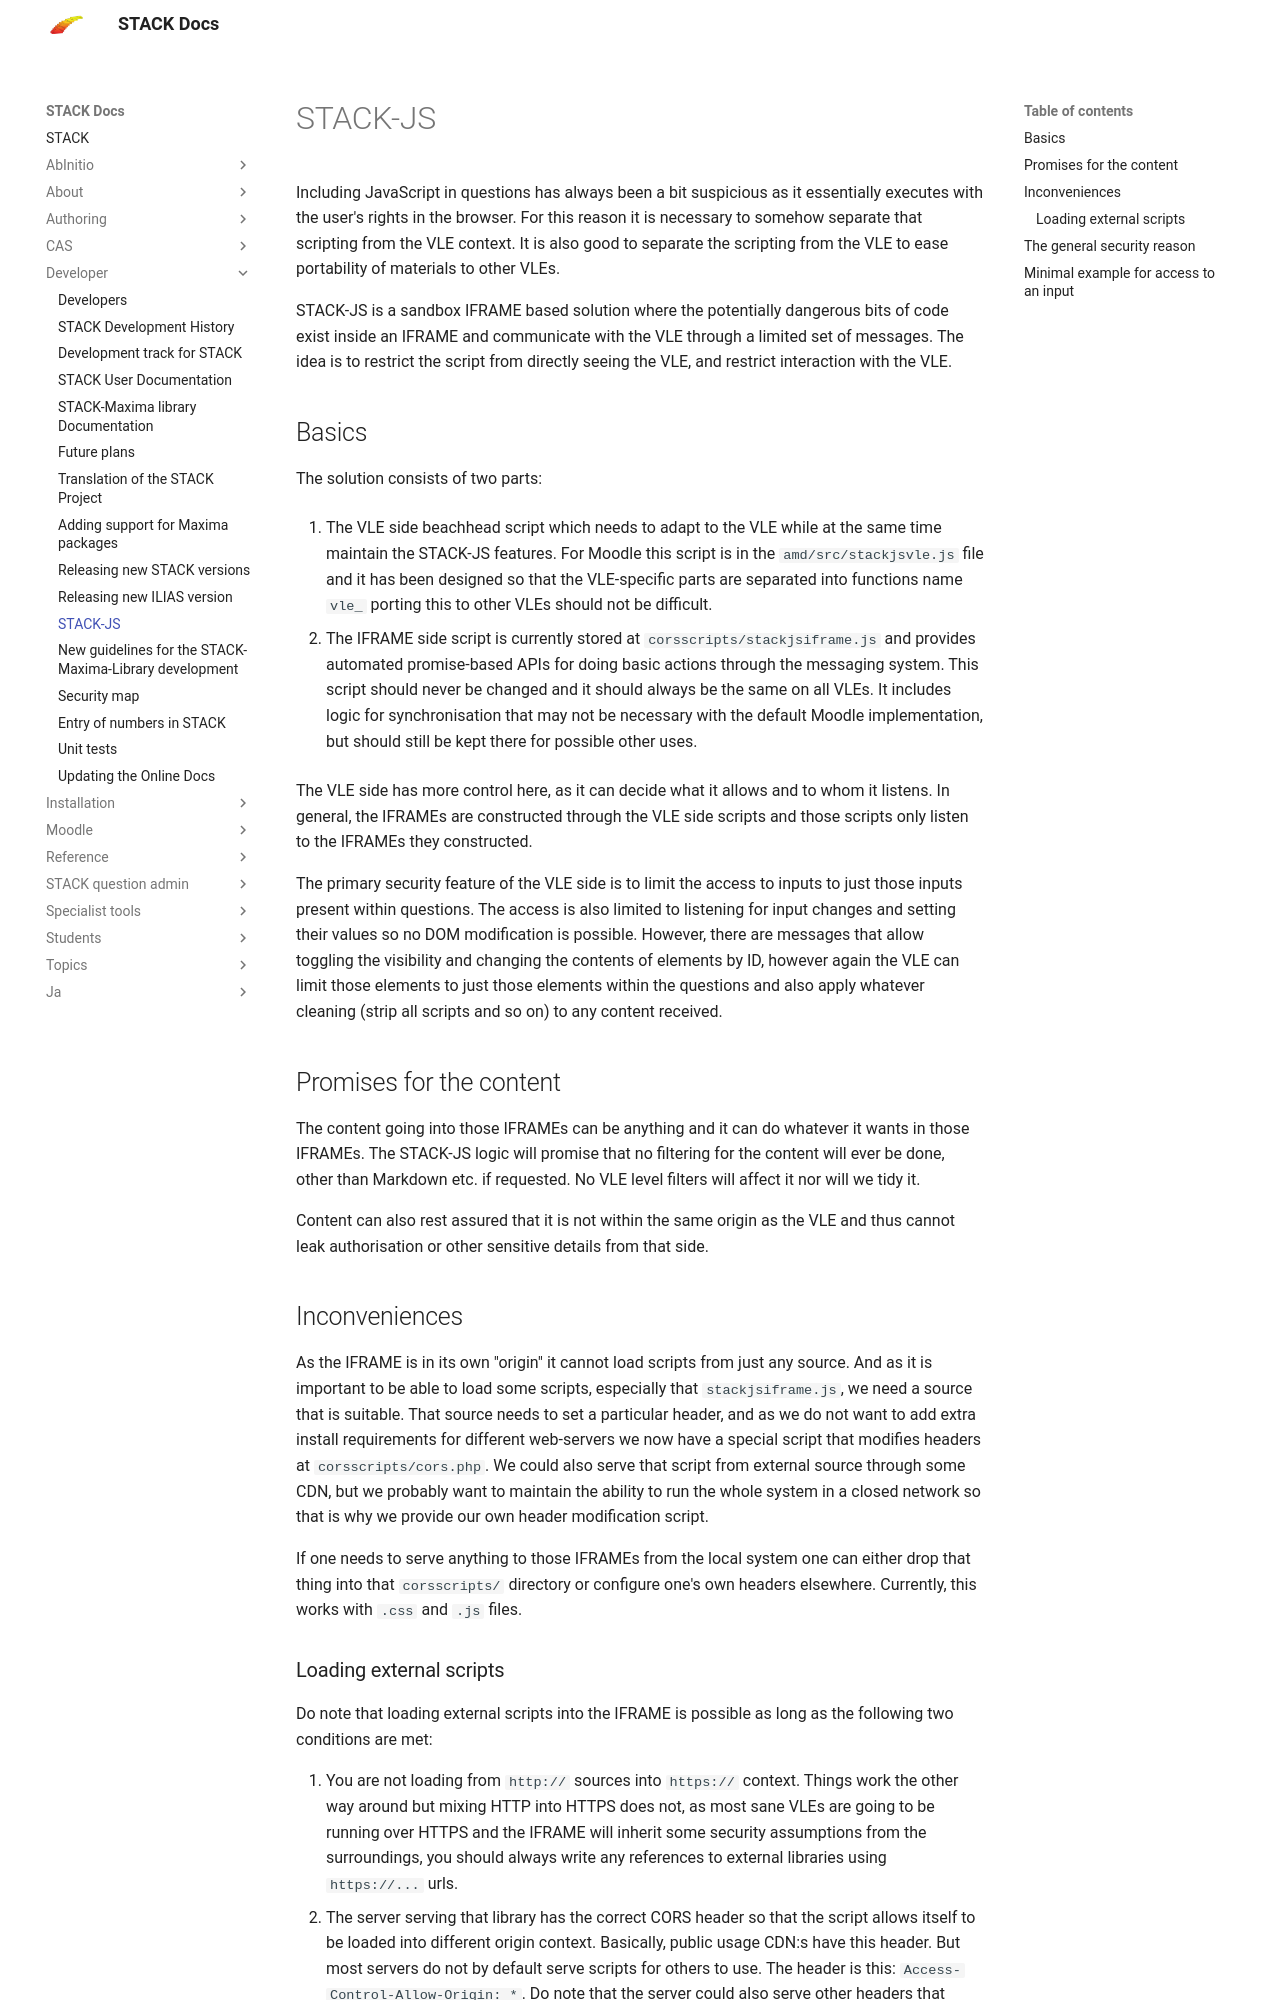

repository: maths/moodle-qtype_stack · page: en/Developer/STACK-JS/index.html · generator: mkdocs

# STACK-JS

Including JavaScript in questions has always been a bit suspicious as it
essentially executes with the user's rights in the browser. For this reason it
is necessary to somehow separate that scripting from the VLE context. It is also
good to separate the scripting from the VLE to ease portability of materials
to other VLEs.

STACK-JS is a sandbox IFRAME based solution where the potentially dangerous 
bits of code exist inside an IFRAME and communicate with the VLE through a limited 
set of messages. The idea is to restrict the script from directly seeing
the VLE, and restrict interaction with the VLE.

## Basics

The solution consists of two parts:

 1. The VLE side beachhead script which needs to adapt to the VLE while at
    the same time maintain the STACK-JS features. For Moodle this script
    is in the `amd/src/stackjsvle.js` file and it has been designed so
    that the VLE-specific parts are separated into functions name `vle_`
    porting this to other VLEs should not be difficult.

 2. The IFRAME side script is currently stored at
    `corsscripts/stackjsiframe.js` and provides automated promise-based APIs
    for doing basic actions through the messaging system. This script
    should never be changed and it should always be the same on all VLEs.
    It includes logic for synchronisation that may not be necessary with
    the default Moodle implementation, but should still be kept there for
    possible other uses.

The VLE side has more control here, as it can decide what it allows and
to whom it listens. In general, the IFRAMEs are constructed through the VLE
side scripts and those scripts only listen to the IFRAMEs they constructed.

The primary security feature of the VLE side is to limit the access to
inputs to just those inputs present within questions. The access is also
limited to listening for input changes and setting their values so no DOM
modification is possible. However, there are messages that allow toggling
the visibility and changing the contents of elements by ID, however again
the VLE can limit those elements to just those elements within
the questions and also apply whatever cleaning (strip all scripts and so
on) to any content received.

## Promises for the content

The content going into those IFRAMEs can be anything and it can do
whatever it wants in those IFRAMEs. The STACK-JS logic will promise that
no filtering for the content will ever be done, other than Markdown etc.
if requested. No VLE level filters will affect it nor will we tidy it.

Content can also rest assured that it is not within the same origin as
the VLE and thus cannot leak authorisation or other sensitive details
from that side.


## Inconveniences

As the IFRAME is in its own "origin" it cannot load scripts from just any
source. And as it is important to be able to load some scripts, especially
that `stackjsiframe.js`, we need a source that is suitable. That source
needs to set a particular header, and as we do not want to add extra install
requirements for different web-servers we now have a special script that
modifies headers at `corsscripts/cors.php`. We could also serve that script
from external source through some CDN, but we probably want to maintain
the ability to run the whole system in a closed network so that is why we
provide our own header modification script.

If one needs to serve anything to those IFRAMEs from the local system one
can either drop that thing into that `corsscripts/` directory or configure
one's own headers elsewhere. Currently, this works with `.css` and `.js` files.
